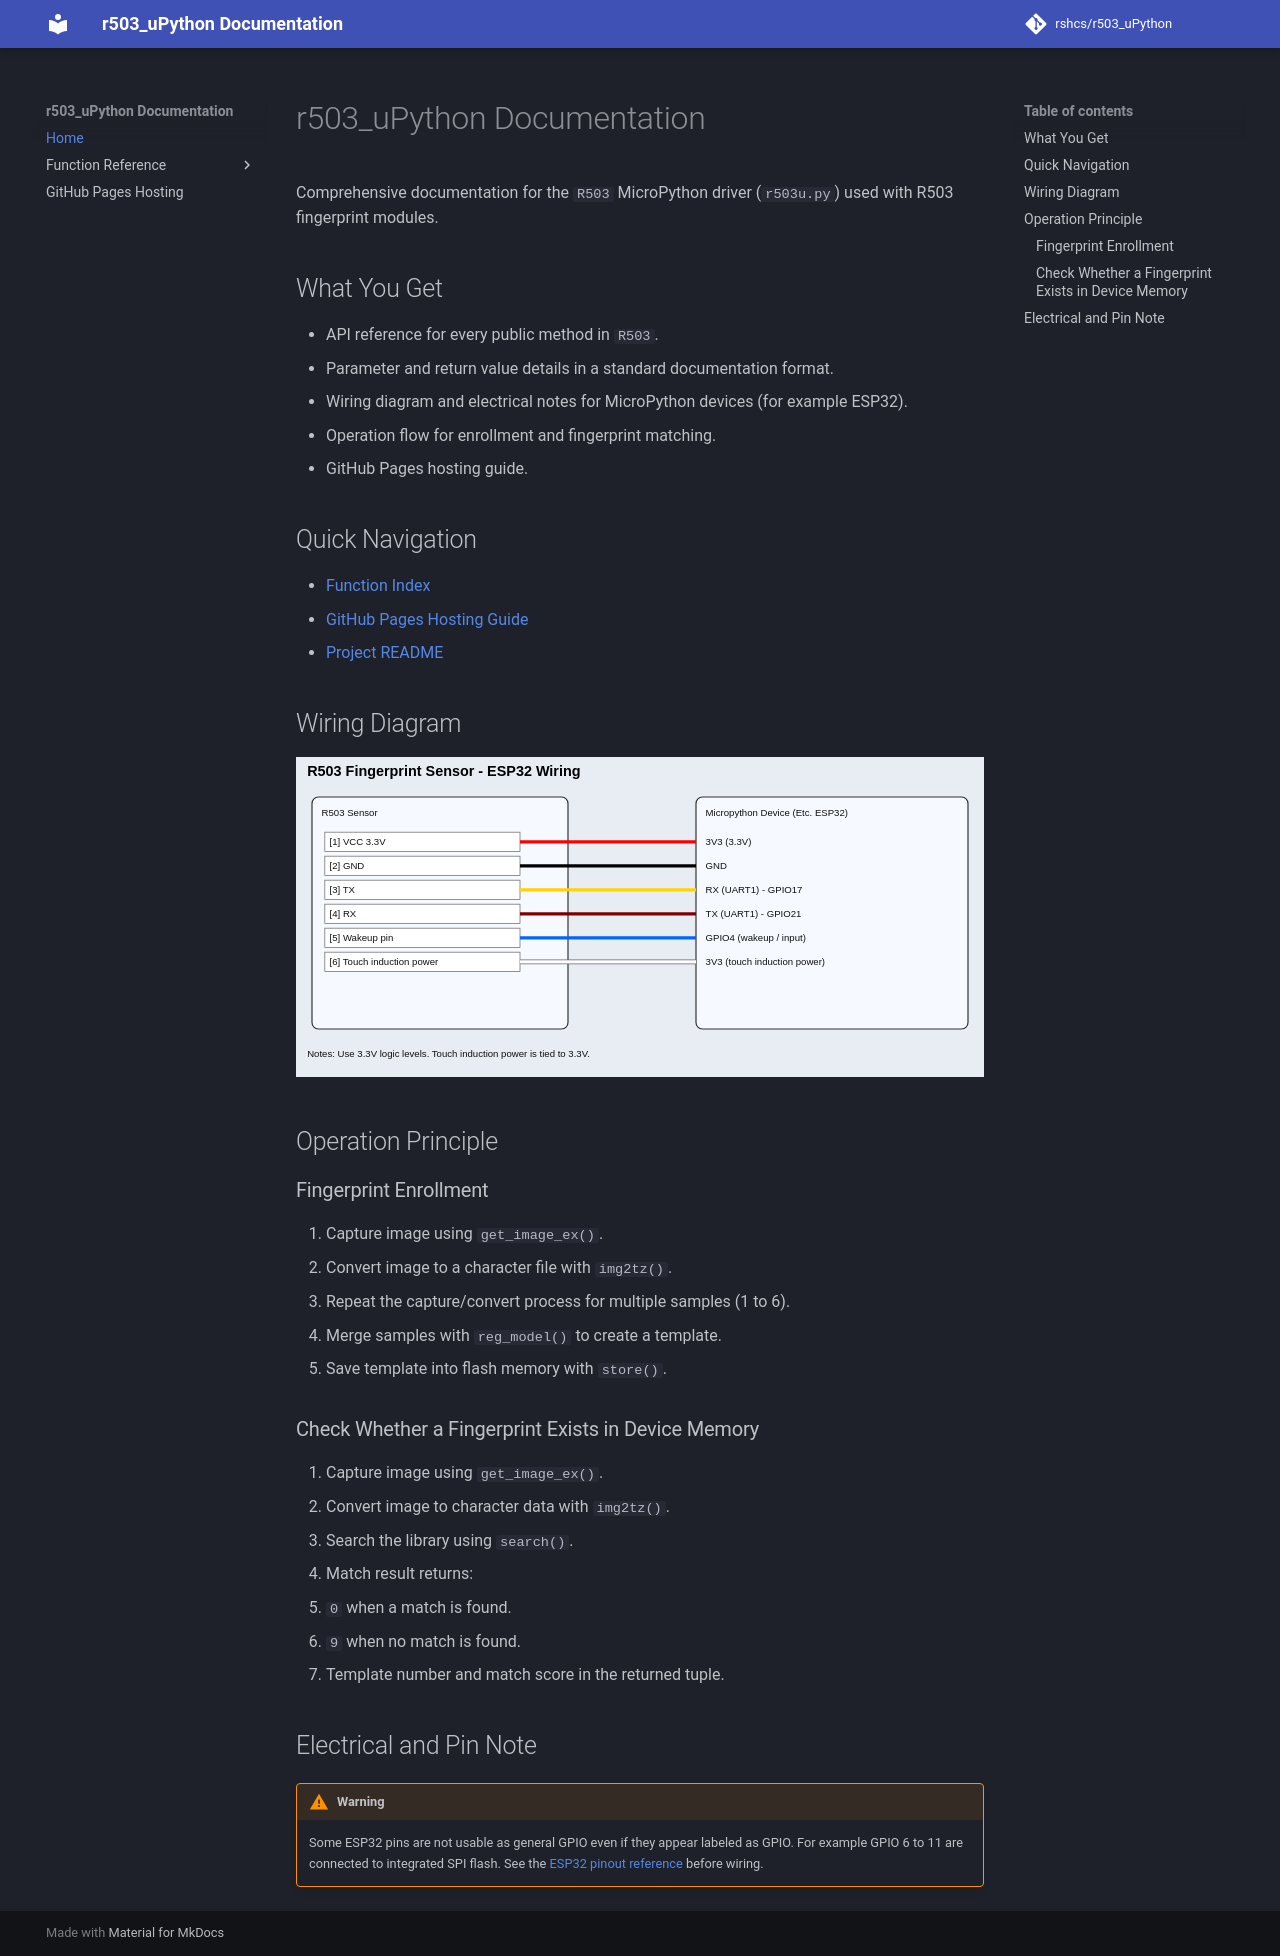

repository: rshcs/r503_uPython · page: index.html · generator: mkdocs

# r503_uPython Documentation

Comprehensive documentation for the `R503` MicroPython driver (`r503u.py`) used with R503 fingerprint modules.

## What You Get

- API reference for every public method in `R503`.
- Parameter and return value details in a standard documentation format.
- Wiring diagram and electrical notes for MicroPython devices (for example ESP32).
- Operation flow for enrollment and fingerprint matching.
- GitHub Pages hosting guide.

## Quick Navigation

- [Function Index](functions/index.md)
- [GitHub Pages Hosting Guide](github-pages.md)
- [Project README](https://github.com/rshcs/r503_uPython/blob/main/README.md)

## Wiring Diagram

![R503 to MicroPython device wiring](wiring.svg)

## Operation Principle

### Fingerprint Enrollment

1. Capture image using `get_image_ex()`.
2. Convert image to a character file with `img2tz()`.
3. Repeat the capture/convert process for multiple samples (1 to 6).
4. Merge samples with `reg_model()` to create a template.
5. Save template into flash memory with `store()`.

### Check Whether a Fingerprint Exists in Device Memory

1. Capture image using `get_image_ex()`.
2. Convert image to character data with `img2tz()`.
3. Search the library using `search()`.
4. Match result returns:
   - `0` when a match is found.
   - `9` when no match is found.
   - Template number and match score in the returned tuple.

## Electrical and Pin Note

!!! warning
    Some ESP32 pins are not usable as general GPIO even if they appear labeled as GPIO.
    For example GPIO 6 to 11 are connected to integrated SPI flash.
    See the [ESP32 pinout reference](https://randomnerdtutorials.com/esp32-pinout-reference-gpios/) before wiring.
